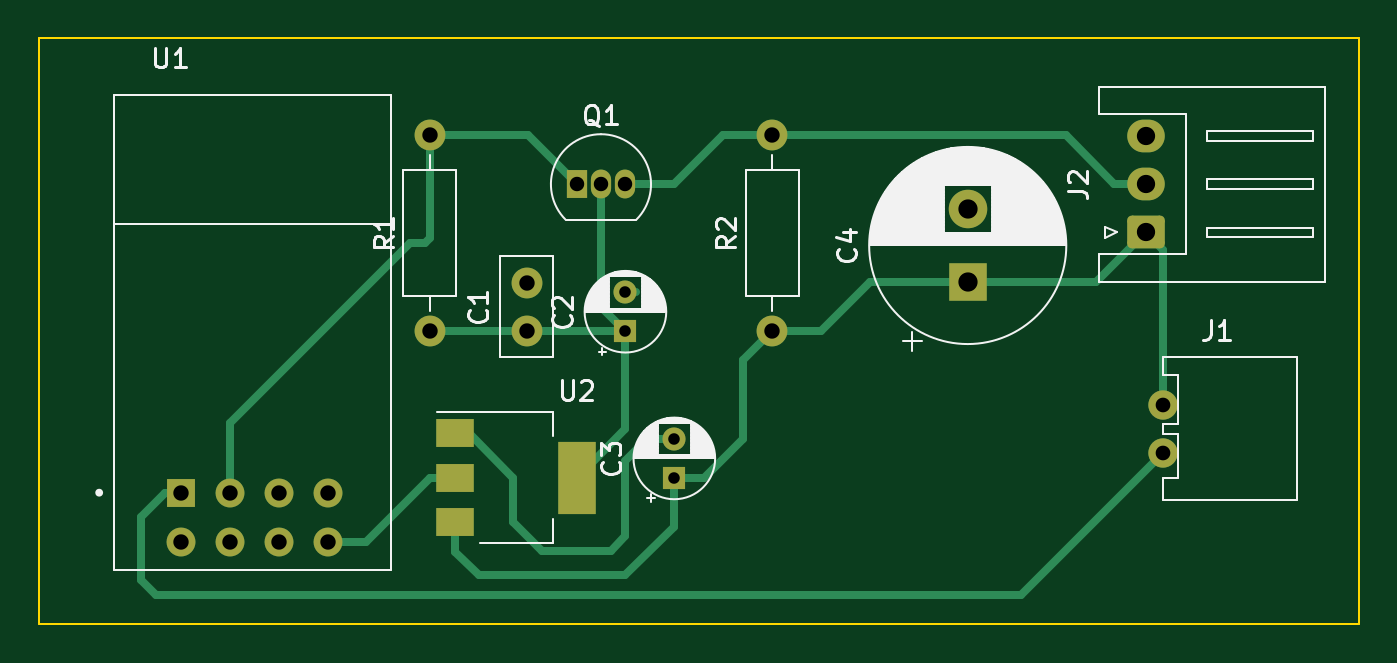
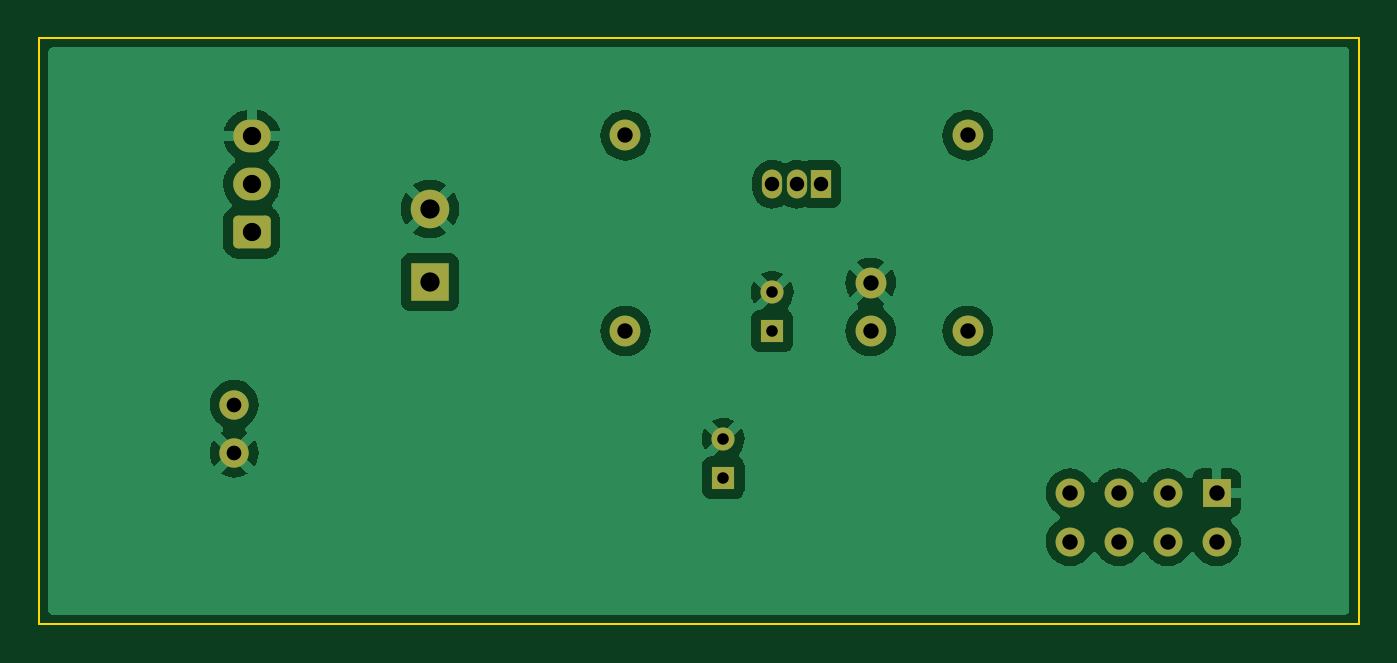
Circuit board: 11 layer files. Board 68.6 x 30.5 mm.
- bottom_copper: esp_ha_integrator-B_Cu.gbr (44443 bytes)
- bottom_mask: esp_ha_integrator-B_Mask.gbr (2424 bytes)
- paste: esp_ha_integrator-B_Paste.gbr (518 bytes)
- bottom_silk: esp_ha_integrator-B_Silkscreen.gbr (519 bytes)
- outline: esp_ha_integrator-Edge_Cuts.gbr (752 bytes)
- top_copper: esp_ha_integrator-F_Cu.gbr (6939 bytes)
- top_mask: esp_ha_integrator-F_Mask.gbr (2612 bytes)
- paste: esp_ha_integrator-F_Paste.gbr (706 bytes)
- top_silk: esp_ha_integrator-F_Silkscreen.gbr (29892 bytes)
- drill: esp_ha_integrator-NPTH.drl (337 bytes)
- drill: esp_ha_integrator-PTH.drl (1110 bytes)

=== bottom_copper: esp_ha_integrator-B_Cu.gbr (44443 bytes, source omitted) ===
=== bottom_mask: esp_ha_integrator-B_Mask.gbr (2424 bytes, source withheld) ===
=== paste: esp_ha_integrator-B_Paste.gbr ===
%TF.GenerationSoftware,KiCad,Pcbnew,6.0.6-3a73a75311~116~ubuntu20.04.1*%
%TF.CreationDate,2022-07-17T11:06:13-05:00*%
%TF.ProjectId,esp_ha_integrator,6573705f-6861-45f6-996e-746567726174,rev?*%
%TF.SameCoordinates,Original*%
%TF.FileFunction,Paste,Bot*%
%TF.FilePolarity,Positive*%
%FSLAX46Y46*%
G04 Gerber Fmt 4.6, Leading zero omitted, Abs format (unit mm)*
G04 Created by KiCad (PCBNEW 6.0.6-3a73a75311~116~ubuntu20.04.1) date 2022-07-17 11:06:13*
%MOMM*%
%LPD*%
G01*
G04 APERTURE LIST*
G04 APERTURE END LIST*
M02*

=== bottom_silk: esp_ha_integrator-B_Silkscreen.gbr ===
%TF.GenerationSoftware,KiCad,Pcbnew,6.0.6-3a73a75311~116~ubuntu20.04.1*%
%TF.CreationDate,2022-07-17T11:06:13-05:00*%
%TF.ProjectId,esp_ha_integrator,6573705f-6861-45f6-996e-746567726174,rev?*%
%TF.SameCoordinates,Original*%
%TF.FileFunction,Legend,Bot*%
%TF.FilePolarity,Positive*%
%FSLAX46Y46*%
G04 Gerber Fmt 4.6, Leading zero omitted, Abs format (unit mm)*
G04 Created by KiCad (PCBNEW 6.0.6-3a73a75311~116~ubuntu20.04.1) date 2022-07-17 11:06:13*
%MOMM*%
%LPD*%
G01*
G04 APERTURE LIST*
G04 APERTURE END LIST*
M02*

=== outline: esp_ha_integrator-Edge_Cuts.gbr ===
%TF.GenerationSoftware,KiCad,Pcbnew,6.0.6-3a73a75311~116~ubuntu20.04.1*%
%TF.CreationDate,2022-07-17T11:06:13-05:00*%
%TF.ProjectId,esp_ha_integrator,6573705f-6861-45f6-996e-746567726174,rev?*%
%TF.SameCoordinates,Original*%
%TF.FileFunction,Profile,NP*%
%FSLAX46Y46*%
G04 Gerber Fmt 4.6, Leading zero omitted, Abs format (unit mm)*
G04 Created by KiCad (PCBNEW 6.0.6-3a73a75311~116~ubuntu20.04.1) date 2022-07-17 11:06:13*
%MOMM*%
%LPD*%
G01*
G04 APERTURE LIST*
%TA.AperFunction,Profile*%
%ADD10C,0.100000*%
%TD*%
G04 APERTURE END LIST*
D10*
X180340000Y-73660000D02*
X111760000Y-73660000D01*
X180340000Y-104140000D02*
X180340000Y-73660000D01*
X111760000Y-73660000D02*
X111760000Y-104140000D01*
X111760000Y-104140000D02*
X180340000Y-104140000D01*
M02*

=== top_copper: esp_ha_integrator-F_Cu.gbr (6939 bytes, source omitted) ===
=== top_mask: esp_ha_integrator-F_Mask.gbr (2612 bytes, source withheld) ===
=== paste: esp_ha_integrator-F_Paste.gbr ===
%TF.GenerationSoftware,KiCad,Pcbnew,6.0.6-3a73a75311~116~ubuntu20.04.1*%
%TF.CreationDate,2022-07-17T11:06:13-05:00*%
%TF.ProjectId,esp_ha_integrator,6573705f-6861-45f6-996e-746567726174,rev?*%
%TF.SameCoordinates,Original*%
%TF.FileFunction,Paste,Top*%
%TF.FilePolarity,Positive*%
%FSLAX46Y46*%
G04 Gerber Fmt 4.6, Leading zero omitted, Abs format (unit mm)*
G04 Created by KiCad (PCBNEW 6.0.6-3a73a75311~116~ubuntu20.04.1) date 2022-07-17 11:06:13*
%MOMM*%
%LPD*%
G01*
G04 APERTURE LIST*
%ADD10R,2.000000X1.500000*%
%ADD11R,2.000000X3.800000*%
G04 APERTURE END LIST*
D10*
%TO.C,U2*%
X133400000Y-94220000D03*
X133400000Y-96520000D03*
D11*
X139700000Y-96520000D03*
D10*
X133400000Y-98820000D03*
%TD*%
M02*

=== top_silk: esp_ha_integrator-F_Silkscreen.gbr (29892 bytes, source omitted) ===
=== drill: esp_ha_integrator-NPTH.drl ===
M48
; DRILL file {KiCad 6.0.6-3a73a75311~116~ubuntu20.04.1} date Sun 17 Jul 2022 11:06:10 AM CDT
; FORMAT={-:-/ absolute / metric / decimal}
; #@! TF.CreationDate,2022-07-17T11:06:10-05:00
; #@! TF.GenerationSoftware,Kicad,Pcbnew,6.0.6-3a73a75311~116~ubuntu20.04.1
; #@! TF.FileFunction,NonPlated,1,2,NPTH
FMAT,2
METRIC
%
G90
G05
T0
M30

=== drill: esp_ha_integrator-PTH.drl ===
M48
; DRILL file {KiCad 6.0.6-3a73a75311~116~ubuntu20.04.1} date Sun 17 Jul 2022 11:06:10 AM CDT
; FORMAT={-:-/ absolute / metric / decimal}
; #@! TF.CreationDate,2022-07-17T11:06:10-05:00
; #@! TF.GenerationSoftware,Kicad,Pcbnew,6.0.6-3a73a75311~116~ubuntu20.04.1
; #@! TF.FileFunction,Plated,1,2,PTH
FMAT,2
METRIC
; #@! TA.AperFunction,Plated,PTH,ComponentDrill
T1C0.600
; #@! TA.AperFunction,Plated,PTH,ComponentDrill
T2C0.750
; #@! TA.AperFunction,Plated,PTH,ComponentDrill
T3C0.762
; #@! TA.AperFunction,Plated,PTH,ComponentDrill
T4C0.800
; #@! TA.AperFunction,Plated,PTH,ComponentDrill
T5C0.950
; #@! TA.AperFunction,Plated,PTH,ComponentDrill
T6C1.000
%
G90
G05
T1
X142.24Y-86.9
X142.24Y-88.9
X144.78Y-94.52
X144.78Y-96.52
T2
X139.7Y-81.28
X140.97Y-81.28
X142.24Y-81.28
T3
X170.18Y-92.72
X170.18Y-95.24
T4
X119.155Y-97.3
X119.155Y-99.84
X121.695Y-97.3
X121.695Y-99.84
X124.235Y-97.3
X124.235Y-99.84
X126.775Y-97.3
X126.775Y-99.84
X132.08Y-78.74
X132.08Y-88.9
X137.12Y-86.4
X137.12Y-88.9
X149.86Y-78.74
X149.86Y-88.9
T5
X169.27Y-78.78
X169.27Y-81.28
X169.27Y-83.78
T6
X160.02Y-82.56
X160.02Y-86.36
T0
M30

